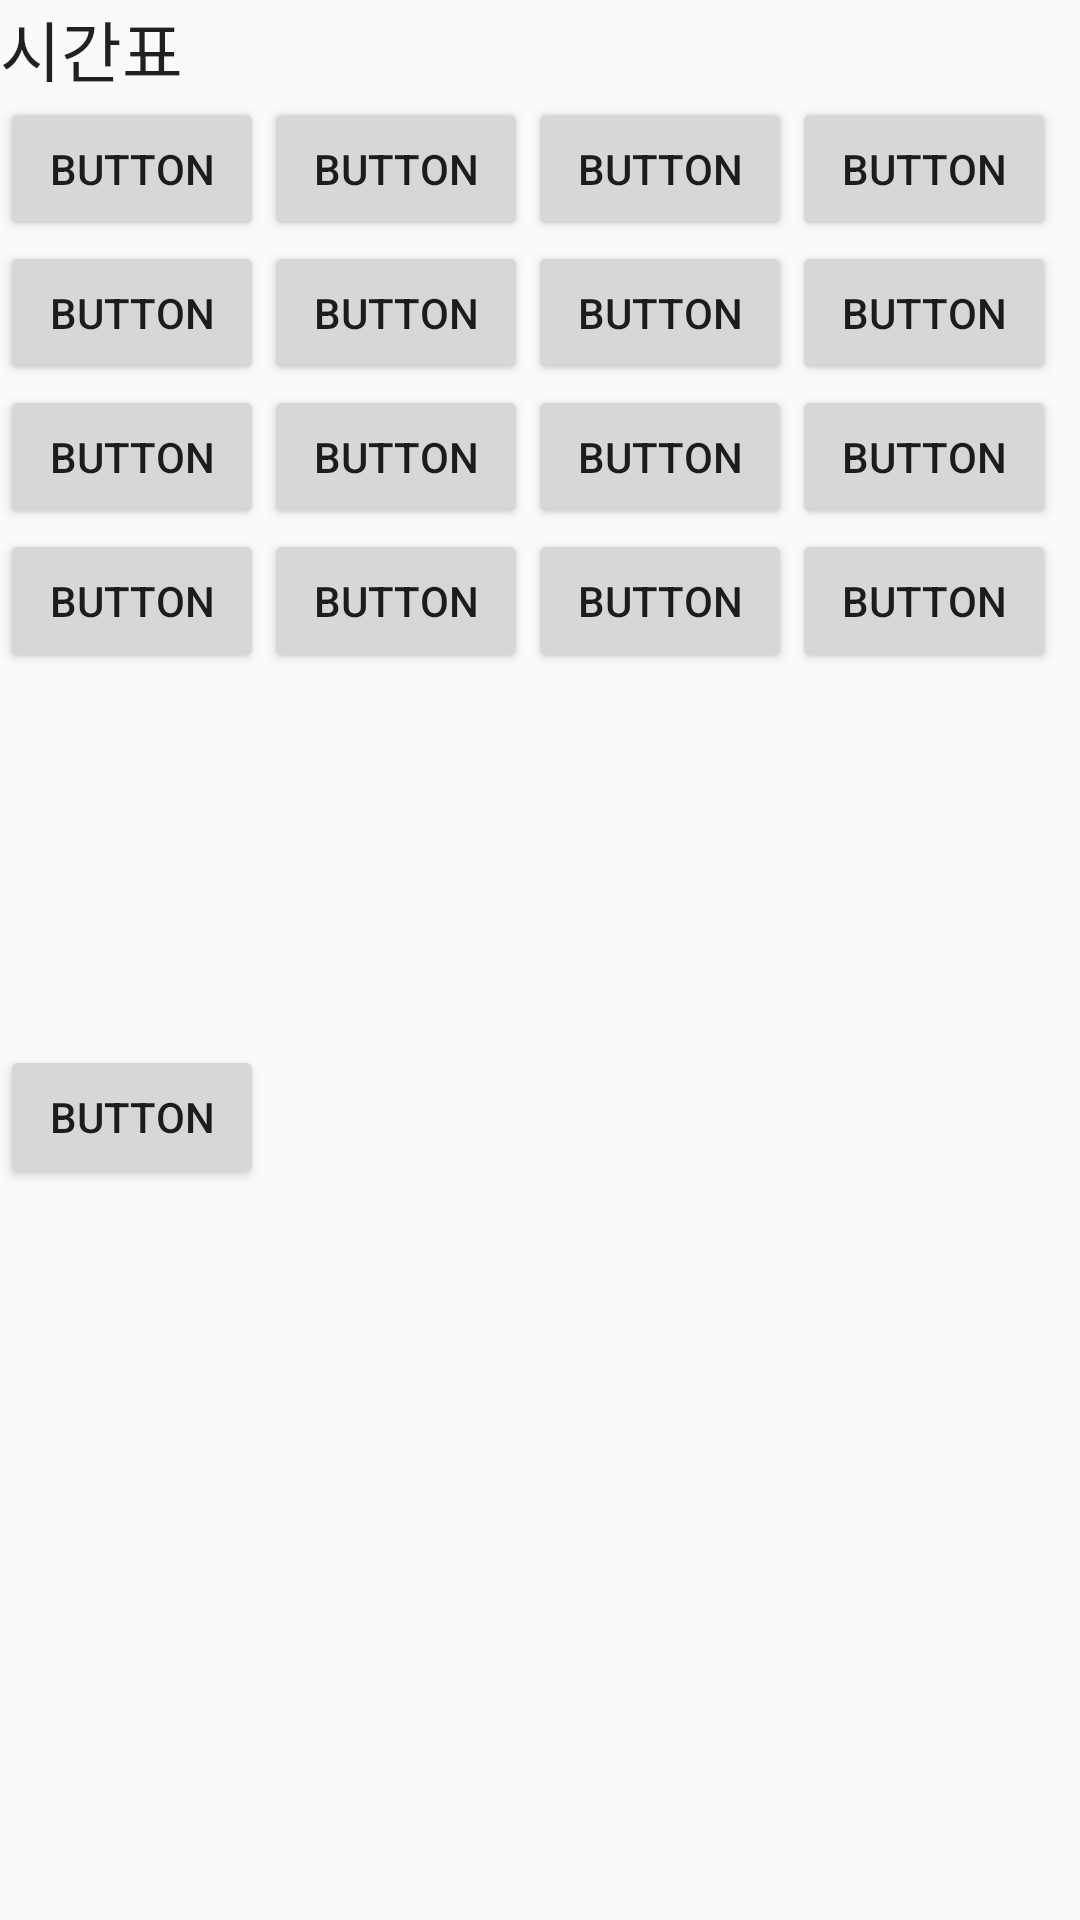

Produce the Android XML layout that renders to this screen, including the resource entries it uses.
<!-- AndroidManifest.xml: application theme AppTheme -->
<!-- res/layout/fragment_time_table.xml -->
<?xml version="1.0" encoding="utf-8"?>

<LinearLayout xmlns:android="http://schemas.android.com/apk/res/android"
    android:layout_width="match_parent"
    android:layout_height="match_parent"
    android:orientation="vertical">

    <TextView
        android:layout_width="wrap_content"
        android:layout_height="wrap_content"
        android:layout_centerHorizontal="true"
        android:layout_centerVertical="true"
        android:text="시간표"
        android:textAppearance="@style/Base.TextAppearance.AppCompat.Large" />

    <TableLayout
        android:layout_width="match_parent"
        android:layout_height="316dp">

        <TableRow
            android:layout_width="match_parent"
            android:layout_height="match_parent">

            <Button
                android:id="@+id/button5"
                android:layout_width="wrap_content"
                android:layout_height="wrap_content"
                android:text="Button" />

            <Button
                android:id="@+id/button4"
                android:layout_width="wrap_content"
                android:layout_height="wrap_content"
                android:text="Button" />

            <Button
                android:id="@+id/button3"
                android:layout_width="wrap_content"
                android:layout_height="wrap_content"
                android:text="Button" />

            <Button
                android:id="@+id/button2"
                android:layout_width="wrap_content"
                android:layout_height="wrap_content"
                android:text="Button" />
        </TableRow>

        <TableRow
            android:layout_width="match_parent"
            android:layout_height="match_parent" >

            <Button
                android:id="@+id/button9"
                android:layout_width="wrap_content"
                android:layout_height="wrap_content"
                android:text="Button" />

            <Button
                android:id="@+id/button8"
                android:layout_width="wrap_content"
                android:layout_height="wrap_content"
                android:text="Button" />

            <Button
                android:id="@+id/button7"
                android:layout_width="wrap_content"
                android:layout_height="wrap_content"
                android:text="Button" />

            <Button
                android:id="@+id/button6"
                android:layout_width="wrap_content"
                android:layout_height="wrap_content"
                android:text="Button" />
        </TableRow>

        <TableRow
            android:layout_width="match_parent"
            android:layout_height="match_parent" >

            <Button
                android:id="@+id/button13"
                android:layout_width="wrap_content"
                android:layout_height="wrap_content"
                android:text="Button" />

            <Button
                android:id="@+id/button12"
                android:layout_width="wrap_content"
                android:layout_height="wrap_content"
                android:text="Button" />

            <Button
                android:id="@+id/button11"
                android:layout_width="wrap_content"
                android:layout_height="wrap_content"
                android:text="Button" />

            <Button
                android:id="@+id/button10"
                android:layout_width="wrap_content"
                android:layout_height="wrap_content"
                android:text="Button" />
        </TableRow>

        <TableRow
            android:layout_width="match_parent"
            android:layout_height="match_parent" >

            <Button
                android:id="@+id/button17"
                android:layout_width="wrap_content"
                android:layout_height="wrap_content"
                android:text="Button" />

            <Button
                android:id="@+id/button16"
                android:layout_width="wrap_content"
                android:layout_height="wrap_content"
                android:text="Button" />

            <Button
                android:id="@+id/button15"
                android:layout_width="wrap_content"
                android:layout_height="wrap_content"
                android:text="Button" />

            <Button
                android:id="@+id/button14"
                android:layout_width="wrap_content"
                android:layout_height="wrap_content"
                android:text="Button" />
        </TableRow>
    </TableLayout>

    <Button
        android:id="@+id/button"
        android:layout_width="wrap_content"
        android:layout_height="wrap_content"
        android:layout_alignParentBottom="true"
        android:layout_centerHorizontal="true"
        android:layout_marginBottom="168dp"
        android:text="Button" />

</LinearLayout>
<!-- resources referenced by this layout -->
<resources>
  <style name="AppTheme" parent="Theme.AppCompat.Light.NoActionBar">
          
              <item name="android:windowTranslucentStatus">true</item>
          <item name="colorPrimary">@color/colorPrimary</item>
          <item name="colorPrimaryDark">@color/colorPrimaryDark</item>
          <item name="colorAccent">@color/colorAccent</item>
      </style>
  <color name="colorPrimary">#008577</color>
  <color name="colorPrimaryDark">#00574B</color>
  <color name="colorAccent">#D81B60</color>
</resources>
